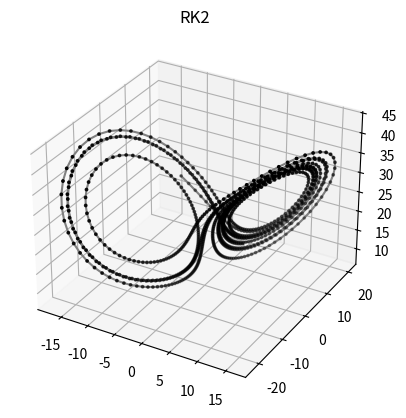

Source code (Python):

# RK2 on Lorenz 1963 - 3D plot !!!!

import numpy as np
import matplotlib.pyplot as plt


#----- rk4singlestep
def rk2singlestep(fun, dt, t0, y0):

  f1 = fun(t0, y0)
  f2 = fun(t0 + dt / 2., y0 + (dt / 2.) * f1)
  
  yout = y0 + dt * f2
  
  return yout


#----- lorenz
def lorenz(t, y):
  
  x_dot = sigma * (y[1] - y[0])
  y_dot = y[0] * (rho - y[2]) - y[1]
  z_dot = y[0] * y[1] - beta * y[2]
  
  return np.array([x_dot, y_dot, z_dot])


sigma = 10
beta = 8. / 3.
rho = 28.

# Initial condition
y0 = [-8., 8, 27.]

dt = 0.01

tin = 0
yin = y0

traj = [yin]
t = [tin]

while tin <= 10:

  yin = rk2singlestep(lorenz, dt, tin, yin)
  
  tin += dt
  
  traj.append(list(yin))
  t.append(tin)

traj = np.array(traj)

print(traj)

ax = plt.figure().add_subplot(projection = '3d')
ax.scatter(traj[:, 0], traj[:, 1], traj[:, 2], s = 3, color = 'k')
ax.plot(traj[:, 0], traj[:, 1], traj[:, 2], color = 'gray')
ax.set_title("RK2")

plt.show()


